Photos from the image-classification dataset "images_256" in the GitHub repository Do-Trung-Quan/DO-AN-TOT-NGHIEP-E22-T02. Its 3 classes are: STB, normal, silicosis.

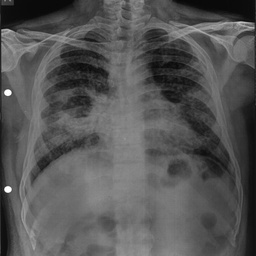
Label: STB

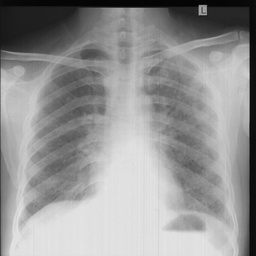
Label: silicosis

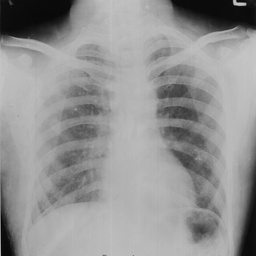
Label: normal

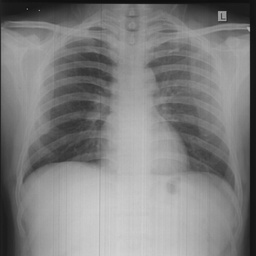
Label: normal

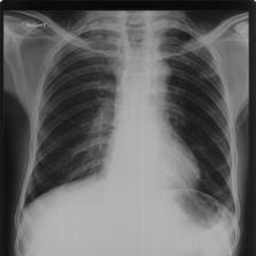
Label: silicosis

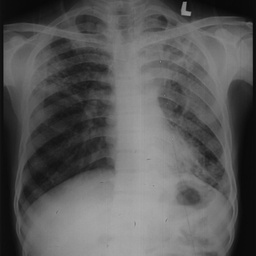
Label: STB
